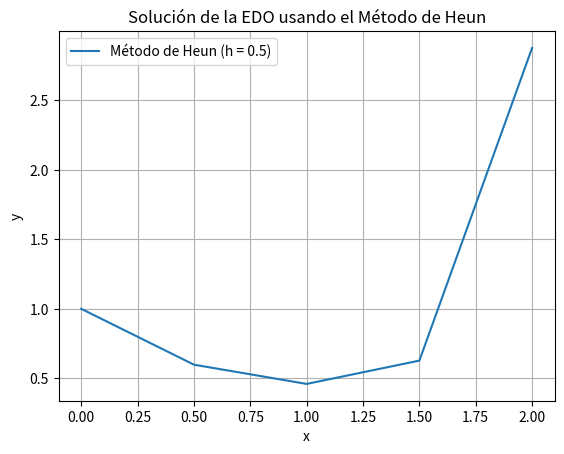

Recreate this plot in Python.
import matplotlib.pyplot as plt
import numpy as np
import pandas as pd

# Definir la función f(x, y)
def f(x, y):
    return y * x**2 - 1.1 * y

# Función del método de Heun
def heun_method(f, x0, y0, h, x_end, es=1):
    n_steps = int((x_end - x0) / h)
    x = np.linspace(x0, x_end, n_steps + 1)
    y = np.zeros(n_steps + 1)
    y[0] = y0
    results = []

    for i in range(n_steps):
        # Paso predictor
        y_pred = y[i] + h * f(x[i], y[i])
        
        # Iteración del corrector
        y_corr = y[i] + (h / 2) * (f(x[i], y[i]) + f(x[i+1], y_pred))
        e_s = np.abs((y_corr - y_pred) / y_corr) * 100
        while e_s > es:
            y_pred = y_corr
            y_corr = y[i] + (h / 2) * (f(x[i], y[i]) + f(x[i+1], y_pred))
            e_s = np.abs((y_corr - y_pred) / y_corr) * 100
        
        y[i + 1] = y_corr
        results.append((x[i+1], y_corr, e_s))
    
    return x, y, results

# Condiciones iniciales
x0 = 0
y0 = 1
h = 0.5
x_end = 2

# Resolver con el método de Heun
x_heun, y_heun, heun_results = heun_method(f, x0, y0, h, x_end)

# Crear DataFrame para tabular los resultados
df_heun = pd.DataFrame(heun_results, columns=['x', 'y', 'Error (%)'])
df_heun.index.name = 'Paso'
df_heun

# Graficar la solución
plt.plot(x_heun, y_heun, label='Método de Heun (h = 0.5)')
plt.xlabel('x')
plt.ylabel('y')
plt.title('Solución de la EDO usando el Método de Heun')
plt.legend()
plt.grid(True)
plt.show()

df_heun
